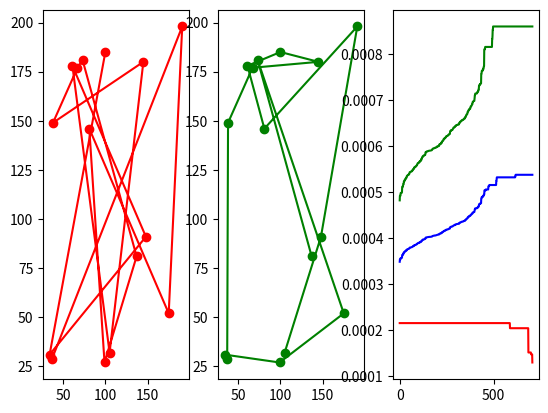

This chart was generated by the following Python code:
import math
import random
import matplotlib.pyplot as plt
import numpy as np

tamPoblacion = 4
tamTorne = 5
numRuta = 15 # Por los 15 Puntos en donde debe de pasar o Numero de ciudades
probMutacion = 0.8 # 80 %
coordenadaInicial = [] # Guarda las rutas iniciales de X e Y como puntos de ciudades
corInicialX = []
corInicialY = []
coordenadaFinal = []  # Guarda las rutas finales de X e Y
cordFilaX = []
cordFinalY = []
TotalFitness = []
BestFitness = []
BadFitness = []
BestBest = []
promedio =[]
numGeneraciones = 0   # Sólo es para guardar la cantidad de generaciones que serán necesarios


class Ciudad:
   def __init__(self, x=None, y=None):
      self.x = x
      self.y = y

   def getX(self):
      return self.x
   
   def getY(self):
      return self.y
      
   def distanciaDestino(self, ciudad):
      xDistance = abs(self.getX() - ciudad.getX()) #X2 = self.getX()  ,   X1 =  ciudad.getX()
      yDistance = abs(self.getY() - ciudad.getY()) #Y2 = self.getY()  ,   Y1 = ciudad.getY()
      # Fórmula:   √(x2-x1)^2 + (y2-y1)^2
      distance = math.sqrt(abs(((xDistance)*(xDistance)) + (yDistance) * (yDistance)))
      return distance
   
   def __repr__(self):
      coordenadaFinal.append([self.getX()] + [self.getY()])
      cordFilaX.append(self.getX())
      cordFinalY.append(self.getY())
      return str(self.getX()) + ", " + str(self.getY())

# Sólo es para agregar ciudades y extraer ciudades set & get 
class ControlViaje:
   ciudadDestino = []
   
   def addciudad(self, ciudad):
      self.ciudadDestino.append(ciudad)
   
   def getciudad(self, index):
      return self.ciudadDestino[index]

class Viaje:
   def __init__(self, controlViaje, recorrido=None):
      self.controlViaje = controlViaje
      self.recorrido = []
      self.fitness = 0.0
      self.distance = 0
      if recorrido is not None:
         self.recorrido = recorrido
      else:
         for i in range(0, numRuta):
            self.recorrido.append(None)
   
   def __len__(self):
      return len(self.recorrido)
   
   def __getitem__(self, index):
      return self.recorrido[index]
   
   def __setitem__(self, key, value):
      self.recorrido[key] = value
   
   def  __repr__ (self):
      genes = "|"
      for i in range(0, numRuta):
         genes += str(self.getciudad(i)) + "|"
         pass
      print("\nUnion  de X e Y\n")
      return genes

   
   def crearIndividuo(self):
      for ciudadIndex in range(0, numRuta):
         self.setciudad(ciudadIndex, self.controlViaje.getciudad(ciudadIndex))
      random.shuffle(self.recorrido)
   
   def getciudad(self, posAmbu):
      return self.recorrido[posAmbu]
   
   def setciudad(self, posAmbu, ciudad):
      self.recorrido[posAmbu] = ciudad
      self.fitness = 0.0
      self.distance = 0
   
   def Fitness(self):
      if self.fitness == 0:
         self.fitness = 1/float(self.getDistance()) # A partir del val de la distancia de obtiene l fitness de la ruta
      return self.fitness
   
   def getDistance(self):
      if self.distance == 0:
         distanciaViaje = 0
         for ciudadIndex in range(0, numRuta):
            fromciudad = self.getciudad(ciudadIndex)
            destinationciudad = 0
            if ciudadIndex+1 < numRuta:
               destinationciudad = self.getciudad(ciudadIndex+1)
            else:
               destinationciudad = self.getciudad(0)
            distanciaViaje += fromciudad.distanciaDestino(destinationciudad)
           
         self.distance = distanciaViaje
      return self.distance
   
   def containsciudad(self, ciudad): # Almacenar la ciudades generadas 
      return ciudad in self.recorrido


class Poblacion:
   def __init__(self, controlViaje, tamanio, estado):  # El estado puede ser False or True
      self.ArrayViaje = []
      for i in range(0, tamanio):
         self.ArrayViaje.append(None)
      
      if estado: #Si se crea una nueva Poblacion, perfecto va a entrar aca y si no... quiere decir que se esta evolucionando
         for i in range(0, tamanio):
            nuevoViaje = Viaje(controlViaje)
            nuevoViaje.crearIndividuo()
            self.guardarRecorrido(i, nuevoViaje)
      
   def __setitem__(self, key, value):
      self.ArrayViaje[key] = value
   
   def __getitem__(self, index):
      return self.ArrayViaje[index]
   
   def guardarRecorrido(self, index, recorrido):
      self.ArrayViaje[index] = recorrido
   
   def getAmbulante(self, index):
      return self.ArrayViaje[index]
   
   def evalFitness(self):
      fitness = self.ArrayViaje[0]
      fitnessIteracion = []  # Se almacena los valores de cada generación y es de 4 en 4
      pasaron = []
      val = 0
      valAnexados = []

      for i in range(0, tamPoblacion): # Iteraciones
         fitnessIteracion.append(self.getAmbulante(i).Fitness())

         if fitness.Fitness() <= self.getAmbulante(i).Fitness(): # Los mejores fitness Pasan y los que no -> sus valores son reemplazados
            fitness = self.getAmbulante(i)
            pasaron.append(fitness.Fitness()) # Los que pasaron se inserta en pasaron[] -> para luego de los que pasaron elegir el mejor
      
      # Esta parte es para seleccionar el mayor de los fitness seleccionados y se le agregagará al Array BestFitness
      for pfp2 in range(len(pasaron)):
         val = pasaron[pfp2]
         valAnexados.append(val)
         val = 0

      valAnexados = sorted(valAnexados)
      mayor = valAnexados[0]  # Mejor
      menor = valAnexados[0]  # Sólo lo uso para comparar los valores

      for numPasada in range(len(valAnexados)-1,0,-1):
         for i in range(numPasada):
               if valAnexados[i]>mayor:
                  temp = valAnexados[i]
                  valAnexados[i] = valAnexados[i+1]
                  valAnexados[i+1] = temp
                  valAnexados.append(mayor)


      BestBest.append(mayor)
      TotalFitness.append(fitnessIteracion)
      return fitness

class IAreporte:

   def __init__(self, controlViaje):
      self.controlViaje = controlViaje
   
   # De la evolucion de la Poblacion
   def evolucionP(self, pop):
      nuevaPoblacion = Poblacion(self.controlViaje, tamPoblacion, False)
      posEvol = 0
      if True:
         nuevaPoblacion.guardarRecorrido(0, pop.evalFitness())
         posEvol = 1
      
      for i in range(posEvol, tamPoblacion):
         parent1 = self.seleccion(pop)
         parent2 = self.seleccion(pop)
         hijos = self.crossover(parent1, parent2)
         nuevaPoblacion.guardarRecorrido(i, hijos) # Los padres son reemplazados por los hijos
      
      for i in range(posEvol, tamPoblacion):
         self.mutacion(nuevaPoblacion.getAmbulante(i))
      return nuevaPoblacion
   
   def crossover(self, parent1, parent2):
      hijos = Viaje(self.controlViaje)
      
      startPos = int(random.random() * numRuta)
      endPos = int(random.random() * numRuta)
      
      for i in range(0, numRuta):
         if startPos < endPos and i > startPos and i < endPos:
            hijos.setciudad(i, parent1.getciudad(i))
         elif startPos > endPos:
            if not (i < startPos and i > endPos):
               hijos.setciudad(i, parent1.getciudad(i))
      
      for i in range(0, numRuta):
         if not hijos.containsciudad(parent2.getciudad(i)):
            for ii in range(0, numRuta):
               if hijos.getciudad(ii) == None:
                  hijos.setciudad(ii, parent2.getciudad(i))
                  break
      return hijos
   
   def mutacion(self, recorrido):
      for i in range(0, numRuta):
         if random.random() < probMutacion:
            pos2 = int(numRuta * random.random())
            
            ciudad1 = recorrido.getciudad(i)
            ciudad2 = recorrido.getciudad(pos2)
            
            recorrido.setciudad(pos2, ciudad1)
            recorrido.setciudad(i, ciudad2)
            pass
      
   
   def seleccion(self, pobla):
      select = Poblacion(controlViaje, tamTorne, False)
      for i in range(0, tamTorne):
         randomId = int(random.random() * tamPoblacion)
         select.guardarRecorrido(i, pobla.getAmbulante(randomId))
         pass
      fitness = select.evalFitness()
      return fitness

   def calDistancia(self, dataX, dataY):
      x1 = []
      y1 = []
      x2 = []
      y2 = []
      total = 0 
      for pff in range(1, len(dataX)):
         x2.append(dataX[pff])
         y2.append(dataY[pff])
         pass
      for ff in range(0, len(dataY)-1):
         x1.append(dataX[ff])
         y1.append(dataY[ff])
         pass

      for ff2 in range(len(x1)):
         d = math.sqrt(abs(((x2[ff2]-x1[ff2])*(x2[ff2]-x1[ff2])) + ((y2[ff2]-y1[ff2]) * (y2[ff2]-y1[ff2]))))
         total += d
         print("Distancias:  ", d, " --  De: ", x1[ff2],",",y1[ff2]," -- ", x2[ff2],",",y2[ff2])
         pass
      print("Total: ",total, "\n")
      return total

   def badFitFunction(self, data):
      valmal = 0
      valAnexadosmal = [] # Valores anexados de los Fitness

      for vm in range(len(data)):
         for vm2 in range(len(data[vm])):
            valmal = data[vm][vm2]
            valAnexadosmal.append(valmal)
            valmal = 0

         valAnexadosmal = sorted(valAnexadosmal)
         may = valAnexadosmal[0] # El valor del Mayor sólo lo uso para comparar los valores
         men = valAnexadosmal[0] # Peor
               
         for xx in range(0, len(valAnexadosmal)):
            if valAnexadosmal[xx] > may:
               may = valAnexadosmal[xx]
            else: 
               men = (valAnexadosmal[xx]/tamPoblacion)
         BadFitness.append(men) 
      return BadFitness

if __name__ == '__main__':
   controlViaje = ControlViaje()
   # Crear las ciudades
   for cc in range (15):
      pxx = random.randint(20,200)
      pyy = random.randint(20,200)
      ciudad = Ciudad(pxx, pyy)
      corInicialX.append(pxx)
      corInicialY.append(pyy)
      coordenadaInicial.append([pxx] + [pyy])
      controlViaje.addciudad(ciudad)
      pass
   print("\nInicial X: ", corInicialX)
   print("Inicial Y: ", corInicialY,"\n")
   print("Coordenada Inicial:  ",coordenadaInicial, "\n")

   # Poblacion Inicial
   pop = Poblacion(controlViaje, tamPoblacion, True)
   
   # Evolucion de la Poblacion  de los 50
   IAreporte = IAreporte(controlViaje)
   IAreporte.calDistancia(corInicialX, corInicialY) # Para la distancia Inicial

   pop = IAreporte.evolucionP(pop)
   for i in range(0, 100): #Evoluciona 100 veces
      pop = IAreporte.evolucionP(pop)
      pass

   BestFitness = sorted(BestBest) # Aca ya esta los mejores Fitness de cada Generación
   IAreporte.badFitFunction(TotalFitness)  # Para los peores de cada Generación
   print(BadFitness.sort(reverse=True))  


   #print("Total de Fitness:      ", TotalFitness, "\n")
   print("\n =================================          F   I  T  N  E  S  S        =================================\n")


   print("\n  -  -  -  -   F I  T  N  E  S  S           B - A - D     y     B - E - S - T     -  -  -  -  \n")     

   #  - - - - Para determinar el mejor y el peor FITNESS por generación - - - - -
   val2 = 0
   numGeneraciones = len(BestFitness)
   print("que verga hace esto")
   print(numGeneraciones)
   promedioFit = []   # Promedio de los Fitness de c/ Generación
   for i in range(len(TotalFitness)):
      for j in range(len(TotalFitness[i])):
         val2 += (TotalFitness[i][j]/tamPoblacion)  # PROMEDIO DE LOS FITNESS
      #print("\nPromedio Total del Fitness de C/Generación:    ", val2)
      promedioFit.append(val2)
      for numPasada in range(len(promedioFit)-1,0,-1):
         for i in range(numPasada):
               if promedioFit[i]>promedioFit[i+1]:
                  temp = promedioFit[i]
                  promedioFit[i] = promedioFit[i+1]
                  promedioFit[i+1] = temp
      
      val2 = 0
   promedio = sorted(promedioFit)
   


   grafic = []
   for xxx in range(0, len(BestFitness)):
      valor = (BestFitness[xxx] + BadFitness[xxx])/2
      grafic.append(valor)
      grafic = sorted(grafic)
   promedioFit = grafic

   print("\n  ->  P  E  O  R  :   Fitness: ", promedio[0], "\n")
   print("    ->  M E  J  O  R  :   Fitness: ", promedio[len(promedioFit)-1], "\n")

   print("\n - - - - -    T o  t  a  l        d  e     G  e  n  e  r  a  c  i  o  n  e  s    - - - - -", numGeneraciones,"\n")

   print(" =================================   R U  T  A        O  P  T  I  M  A  =================================")
   print(pop.evalFitness())
   print("\nFinal X  : ", cordFilaX)
   print("Final Y  : ", cordFinalY)
   print("\n - - - - - Distancia recorrida de la ruta Optimizada  - - - - - \n")
   IAreporte.calDistancia(cordFilaX, cordFinalY)  # Para la distancia Final


plt.subplot(1,3,1)
plt.plot(corInicialX, corInicialY, marker="o", color="r", linewidth=1.5, linestyle="-", label= " Coordenada Inicial ")
plt.subplot(1,3,2)
plt.plot(cordFilaX, cordFinalY, marker="o", color="g", linewidth=1.5, linestyle="-", label= "Coordenada Final ")
plt.subplot(1,3,3)
plt.plot(BadFitness, color="r", linewidth=1.5, linestyle="-", label= " Bad Fitness ") 
plt.plot(BestFitness, color="g", linewidth=1.5, linestyle="-", label= " Best Fitness ")   
plt.plot(promedioFit, color="b", linewidth=1.5, linestyle="-", label= "Promedio Fitness ") 
plt.show()



